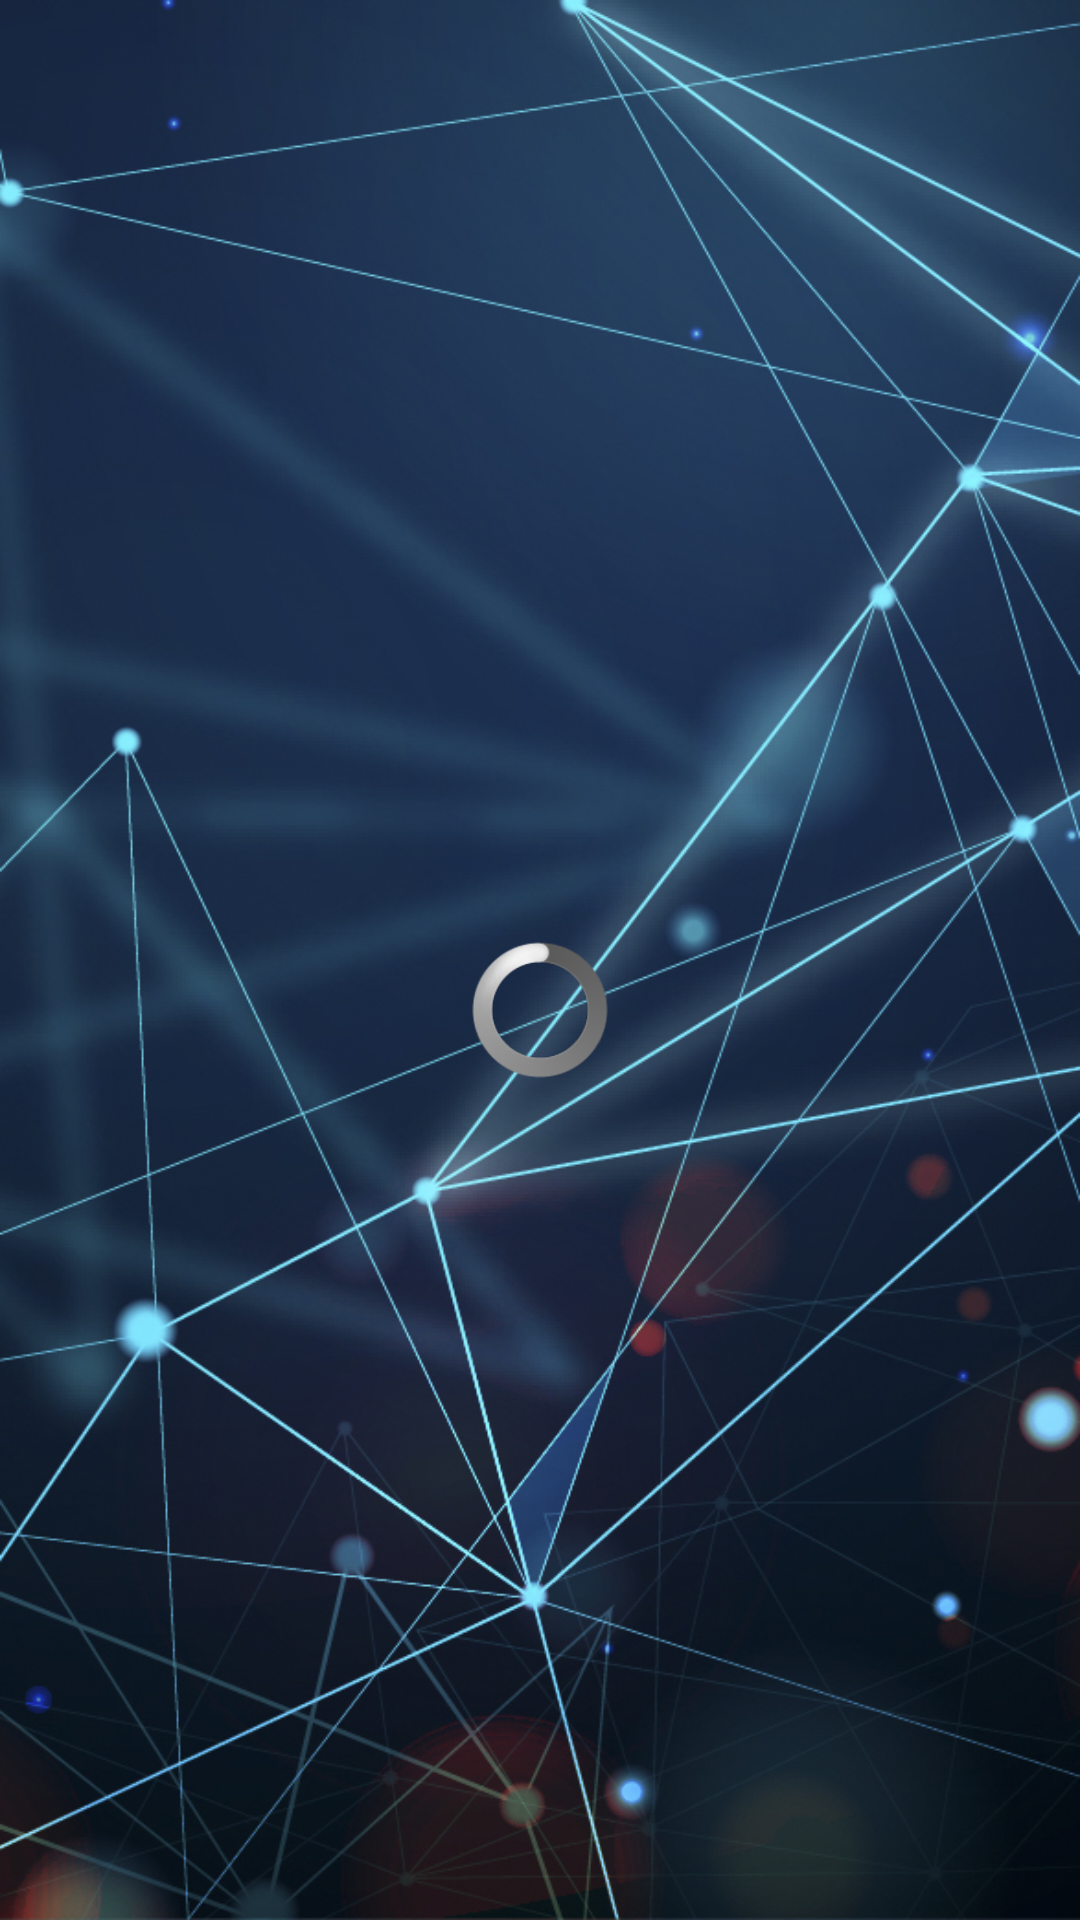

Here is an Android app screen rendered from its layout file. Give the layout XML and the strings, colors and styles it references.
<!-- AndroidManifest.xml: activity theme Theme.AppCompat.Light.NoActionBar -->
<!-- res/layout/activity_splash.xml -->
<?xml version="1.0" encoding="utf-8"?>
<androidx.constraintlayout.widget.ConstraintLayout xmlns:android="http://schemas.android.com/apk/res/android"
    xmlns:app="http://schemas.android.com/apk/res-auto"
    xmlns:tools="http://schemas.android.com/tools"
    android:layout_width="match_parent"
    android:layout_height="match_parent"
    android:background="@drawable/bacground"
    tools:context=".SplashActivity">

    <ProgressBar
        android:id="@+id/progressBar"
        style="@android:style/Widget.ProgressBar.Large"
        android:layout_width="241dp"
        android:layout_height="46dp"
        android:progressBackgroundTint="#FFFFFF"
        android:progressTint="#FFFFFF"
        android:visibility="visible"
        app:layout_constraintBottom_toBottomOf="parent"
        app:layout_constraintEnd_toEndOf="parent"
        app:layout_constraintStart_toStartOf="parent"
        app:layout_constraintTop_toTopOf="parent"
        app:layout_constraintVertical_bias="0.528" />
</androidx.constraintlayout.widget.ConstraintLayout>
<!-- resources referenced by this layout -->
<resources>
  <!-- drawable bacground: jpg bitmap (drawable-v24, 390245 bytes) -->
</resources>
